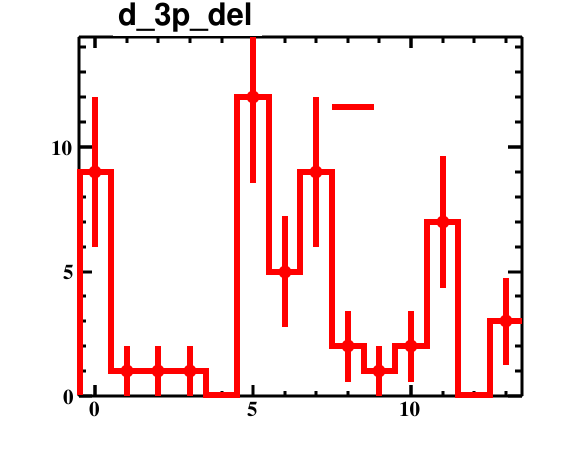

Values plotted in this chart, from the file beside it:
bin_low_edge, contents, binerror, xtitle, binlabel
-1.5, 0.0, 0.0, , 
-0.5, 9.0, 3.0, , 
0.5, 1.0, 1.0, , 
1.5, 1.0, 1.0, , 
2.5, 1.0, 1.0, , 
3.5, 0.0, 0.0, , 
4.5, 12.0, 3.464, , 
5.5, 5.0, 2.236, , 
6.5, 9.0, 3.0, , 
7.5, 2.0, 1.414, , 
8.5, 1.0, 1.0, , 
9.5, 2.0, 1.414, , 
10.5, 7.0, 2.646, , 
11.5, 0.0, 0.0, , 
12.5, 3.0, 1.732, , 
13.5, 0.0, 0.0, , 
